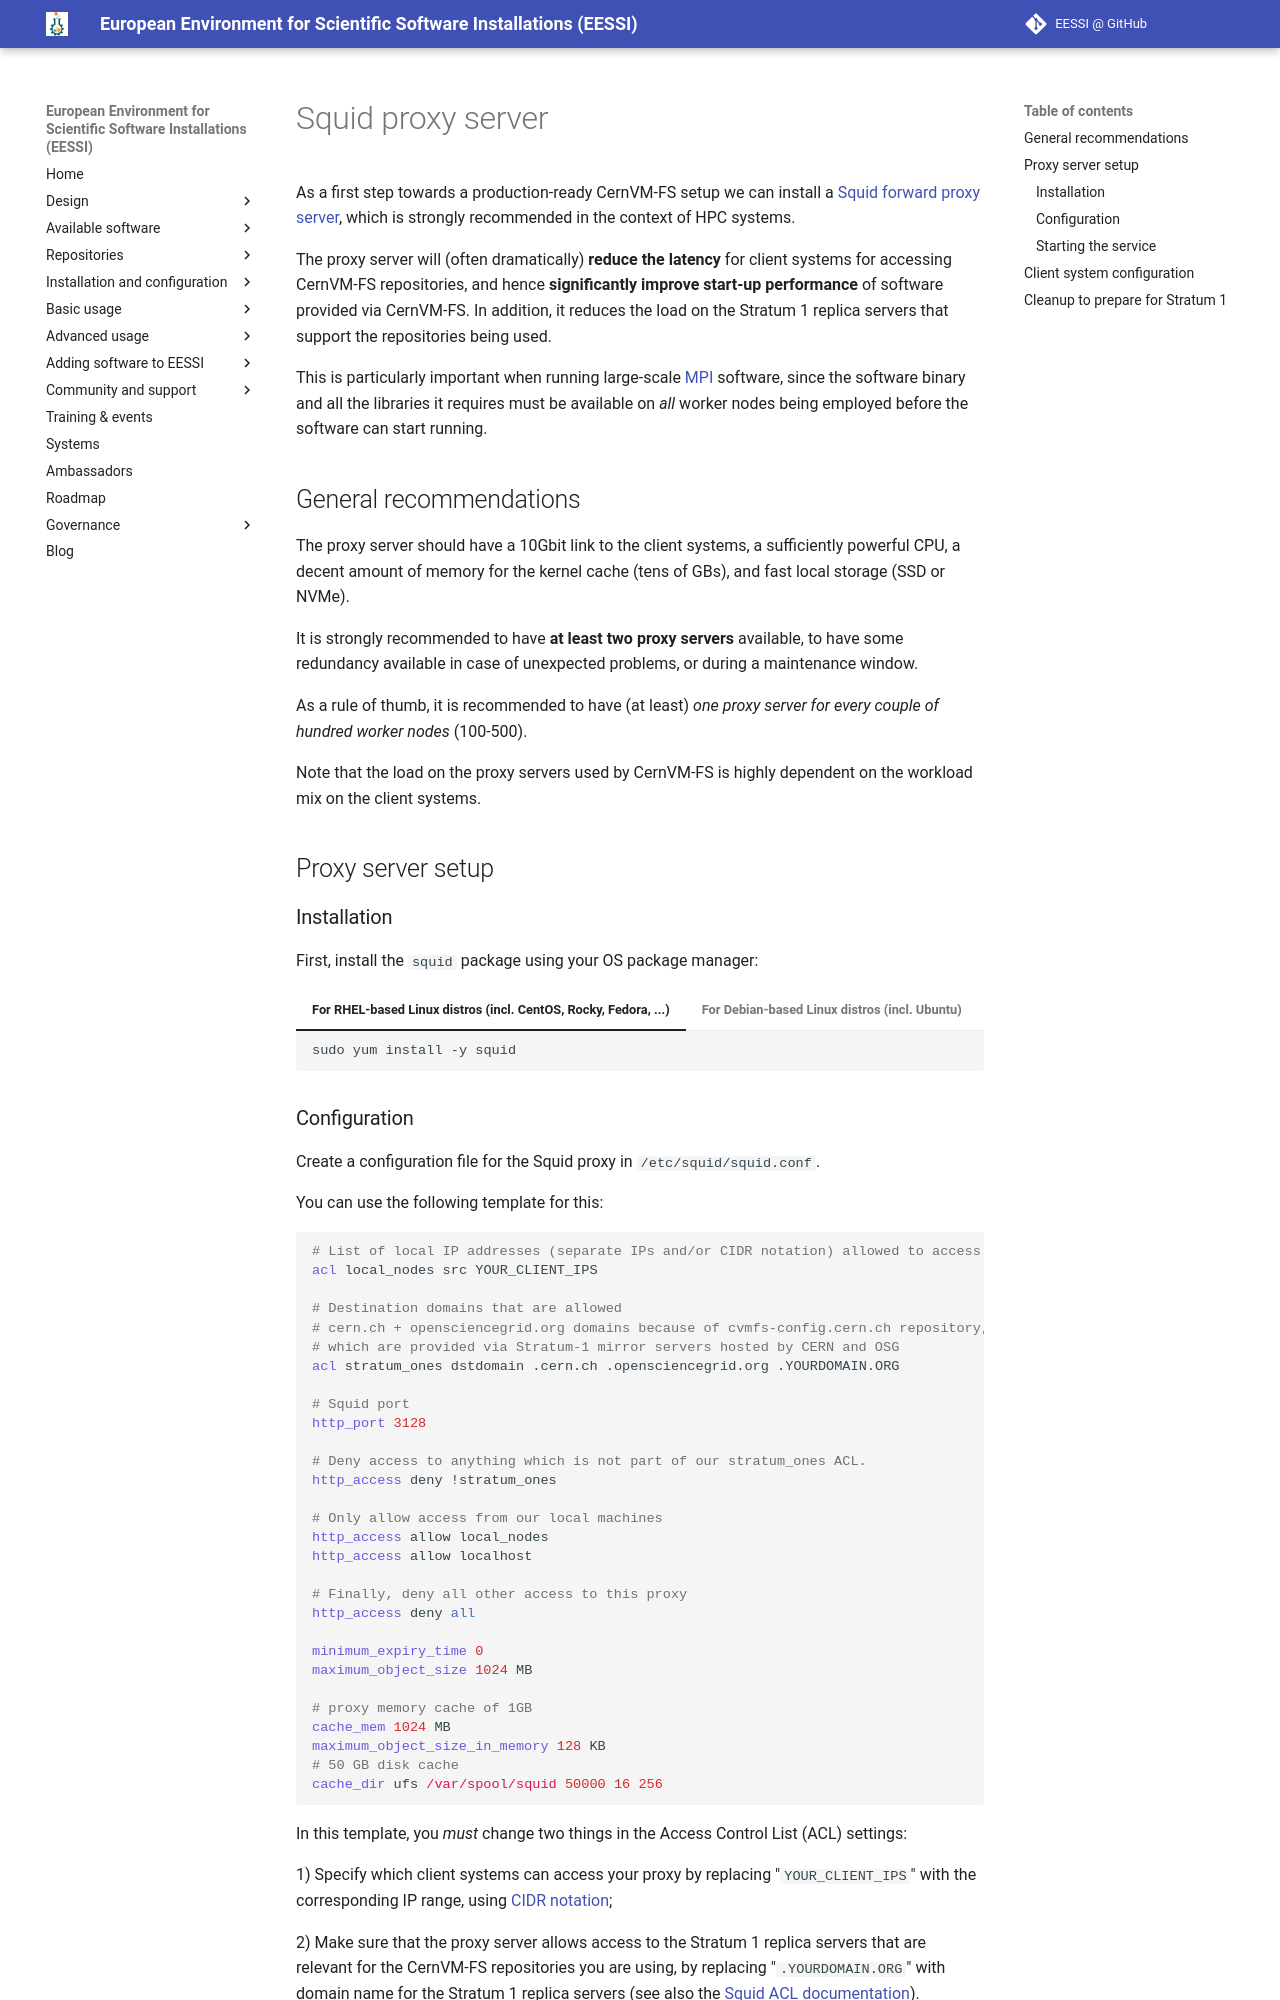

repository: EESSI/docs · page: training-events/2025/tutorial-best-practices-cvmfs-hpc/access/proxy/index.html · generator: mkdocs

# Squid proxy server

As a first step towards a production-ready CernVM-FS setup
we can install a [Squid forward proxy server](http://www.squid-cache.org),
which is strongly recommended in the context of HPC systems.

The proxy server will (often dramatically) **reduce the latency** for client systems for accessing CernVM-FS repositories,
and hence **significantly improve start-up performance** of software provided via CernVM-FS.
In addition, it reduces the load on the Stratum 1 replica servers that
support the repositories being used.

This is particularly important when running large-scale [MPI](https://en.wikipedia.org/wiki/Message_Passing_Interface)
software, since the software binary and all the libraries it requires must be available on *all* worker nodes being
employed before the software can start running.

## General recommendations

The proxy server should have a 10Gbit link to the client systems,
a sufficiently powerful CPU, a decent amount of memory for the kernel cache (tens of GBs),
and fast local storage (SSD or NVMe).

It is strongly recommended to have **at least two proxy servers** available,
to have some redundancy available in case of unexpected problems, or during a maintenance window.

As a rule of thumb, it is recommended to have (at least) *one proxy server for every couple
of hundred worker nodes* (100-500).

Note that the load on the proxy servers used by CernVM-FS is highly dependent on the workload mix on the client systems.

## Proxy server setup

### Installation

First, install the `squid` package using your OS package manager:

=== "For RHEL-based Linux distros (incl. CentOS, Rocky, Fedora, ...)"

    ``` { .bash .copy }
    sudo yum install -y squid
    ```

=== "For Debian-based Linux distros (incl. Ubuntu)"

    ``` { .bash .copy }
    sudo apt install -y squid
    ```
